Run: headless pygame with SDL's dummy video driver; simulated clock (each Clock.tick advances the game by its frame time, no real sleeping); random seed 0; keys injected as events and as key.get_pressed() state; no mouse input.
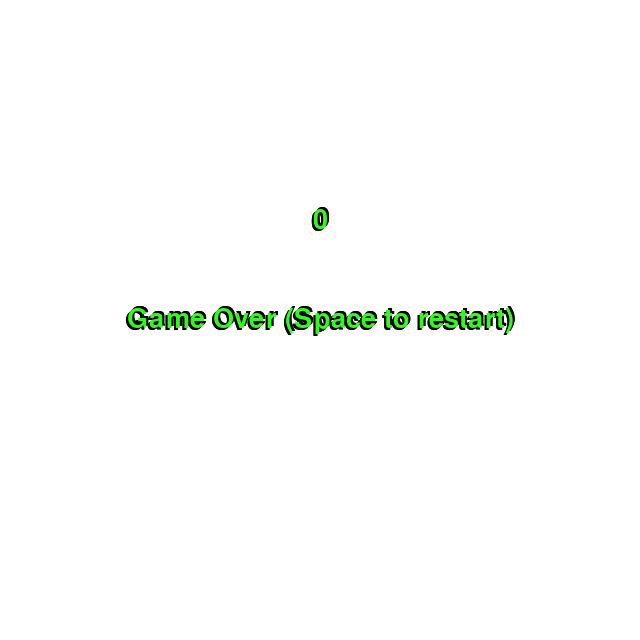
Frame 1 of 4 · flips 1–60 · no input
Frame 2 of 4 · flips 61–180 · tapped SPACE, RETURN · held RIGHT (→), D · screen unchanged from frame 1, image omitted
Frame 3 of 4 · flips 181–300 · held DOWN (↓), S · screen unchanged from frame 2, image omitted
Frame 4 of 4 · flips 301–420 · held LEFT (←), A, UP (↑), W · screen unchanged from frame 3, image omitted

The pygame program that drew these frames:

import pygame
from random import randint

White = (255, 255, 255)
Green = (50, 250, 30)
GRAY = (30, 30, 30)
GRAYER = (50, 50, 50)
BLACK = (0, 0, 0)

LINE_WIDTH = 1
WIDTH = HEIGHT = 640

FPS = 6

pygame.init()

WIN = pygame.display.set_mode((WIDTH, HEIGHT))

pygame.display.set_caption("Snake")


class Square:
    def __init__(self, x, y):
        self.x = x
        self.y = y
        self.col = None
        self.lifespan = 0


class Field:
    def __init__(self, win):
        self._win = win
        self.SQUARE_SIZE = 40
        self._snake = Snake()
        self._grid = []
        self.apple = ()
        self.points = 0

        for n in range(16):
            self._grid.append([])
            for m in range(16):
                self._grid[n].append(Square(n, m))

        self.spawnApple()

    def draw_text(self, x, y, string, col, size):
        font = pygame.font.SysFont("Impact", size)
        text = font.render(string, True, col)
        textbox = text.get_rect()
        textbox.center = (x, y)
        self._win.blit(text, textbox)

    def spawnApple(self):
        x = randint(0, 15)
        y = randint(0, 15)
        while self.getSquare(x, y).lifespan != 0:
            x = randint(0, 15)
            y = randint(0, 15)

        square = self.getSquare(x, y)
        square.lifespan = -1
        square.col = White

        self.apple = (x, y)

    def getSquare(self, x, y):
        return self._grid[x][y]

    def Snake(self):
        return self._snake

    def endGame(self):
        self._win.fill(White)
        x, y = WIDTH//2, HEIGHT//2
        self.draw_text(x+2, y-2, "Game Over (Space to restart)", BLACK, 40)
        self.draw_text(x+2, y-2, "Game Over (Space to restart)", BLACK, 40)
        self.draw_text(x-2, y+2, "Game Over (Space to restart)", BLACK, 40)
        self.draw_text(x-2, y+2, "Game Over (Space to restart)", BLACK, 40)
        self.draw_text(x, y, "Game Over (Space to restart)", Green, 40)

    def updateSnake(self):
        global FPS
        self.Snake().update()
        if self.getSquare(self.Snake().Y(), self.Snake().X()).lifespan > 0:
            self.Snake()._dead = True

        if self.Snake()._dead:
            self.endGame()
        else:
            square = self.getSquare(self.Snake().Y(), self.Snake().X())
            square.col = Green
            square.lifespan = self.Snake().segments
            if (self.Snake().Y(), self.Snake().X()) == self.apple:
                self.points += 1
                if self.points % 3 == 0:
                    FPS += 1
                self.Snake().segments += 1
                self.spawnApple()

    def update(self):
        if not self.Snake()._dead:
            self._win.fill(GRAYER)
            for row in range(0, 16):
                for col in range(row % 2, 16, 2):
                    pygame.draw.rect(self._win, GRAY, (col * self.SQUARE_SIZE, row * self.SQUARE_SIZE, self.SQUARE_SIZE, self.SQUARE_SIZE))

            self.updateSnake()

            for row in range(0, 16):
                for col in range(0, 16):
                    square = self.getSquare(row, col)
                    if square.lifespan != 0:
                        pygame.draw.rect(self._win, square.col, (col * self.SQUARE_SIZE, row * self.SQUARE_SIZE, self.SQUARE_SIZE, self.SQUARE_SIZE))
                        square.lifespan -= 1

            x, y = WIDTH//2, HEIGHT//2 - 100
            self.draw_text(x+2, y-2, f"{self.points}", BLACK, 40)
            self.draw_text(x+2, y-2, f"{self.points}", BLACK, 40)
            self.draw_text(x-2, y+2, f"{self.points}", BLACK, 40)
            self.draw_text(x-2, y+2, f"{self.points}", BLACK, 40)
            self.draw_text(x, y, f"{self.points}", Green, 40)


class Snake:
    def __init__(self):
        self._x = 7
        self._y = 7
        self._direction = 1
        self._dead = False
        self.segments = 1

    def Direction(self, dir):
        self._direction = dir

    def Dead(self):
        return self._dead

    def X(self):
        return self._x

    def Y(self):
        return self._y

    def update(self):
        if (self._direction == 0 and self._y > 0):
            self._y -= 1
        elif (self._direction == 1 and self._x < 15):
            self._x += 1
        elif (self._direction == 2 and self._y < 15):
            self._y += 1
        elif (self._direction == 3 and self._x > 0):
            self._x -= 1
        else:
            self._dead = True


def main():
    global FPS
    run = True
    clock = pygame.time.Clock()
    field = Field(WIN)
    while run:
        clock.tick(FPS)
        turned = False
        for event in pygame.event.get():
            if event.type == pygame.QUIT:
                run = False
            if event.type == pygame.KEYDOWN and not turned:
                if (event.key == pygame.K_a and field.Snake()._direction != 1):
                    field.Snake().Direction(3)
                    turned = True
                elif (event.key == pygame.K_w and field.Snake()._direction != 2):
                    field.Snake().Direction(0)
                    turned = True
                elif (event.key == pygame.K_s and field.Snake()._direction != 0):
                    field.Snake().Direction(2)
                    turned = True
                elif (event.key == pygame.K_d and field.Snake()._direction != 3):
                    field.Snake().Direction(1)
                    turned = True
                elif (event.key == pygame.K_SPACE and field.Snake()._dead):
                    field = Field(WIN)
                    FPS = 6

        field.update()
        pygame.display.update()

    pygame.quit()


if __name__ == "__main__":
    main()
